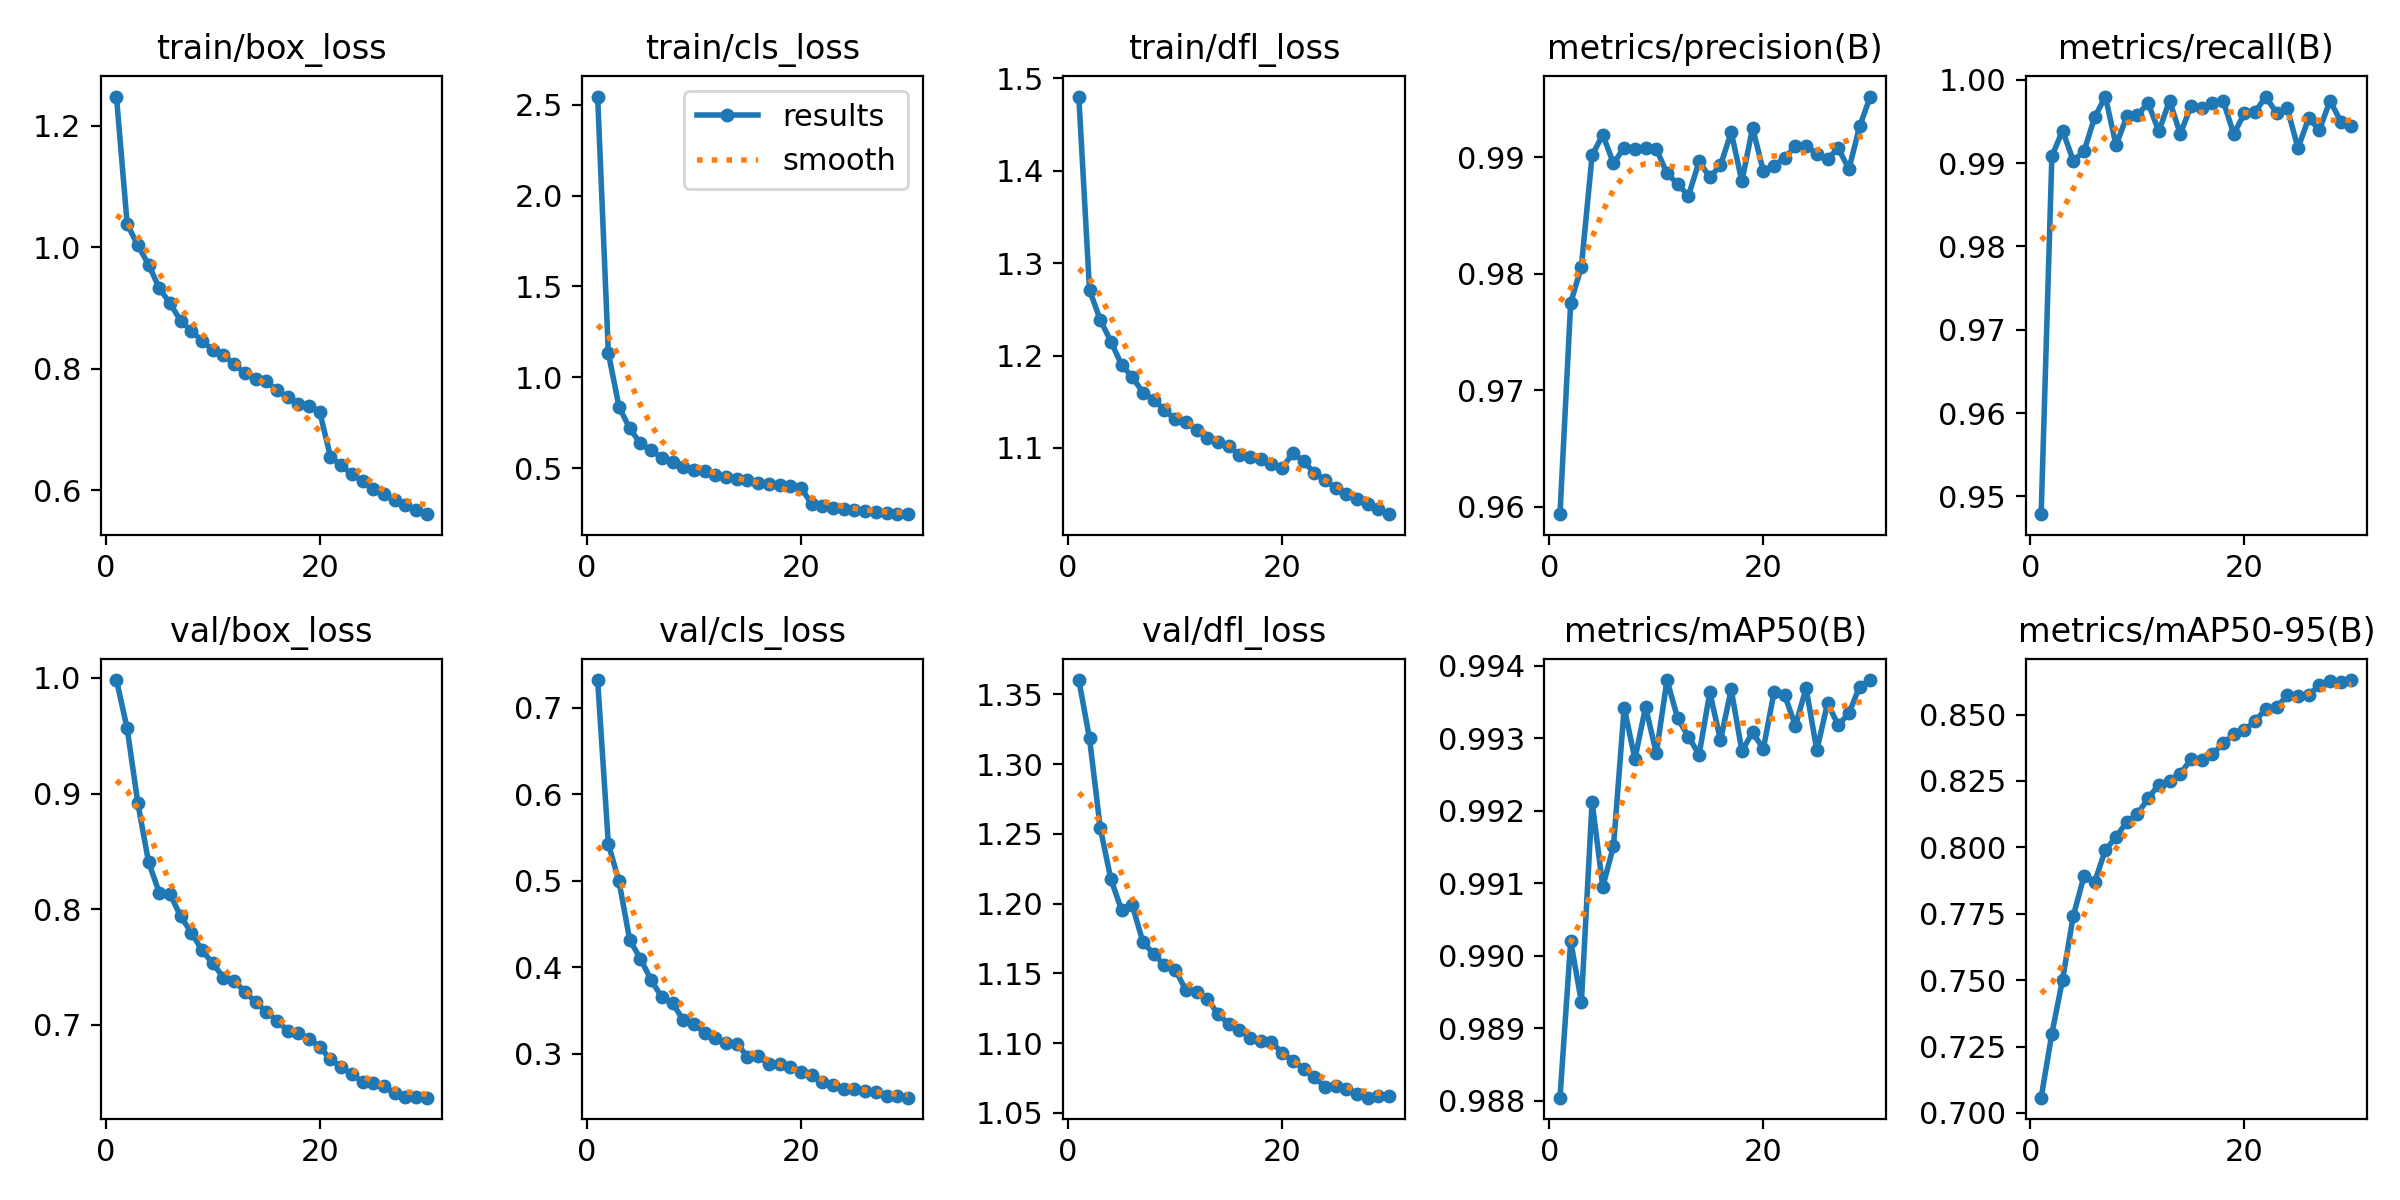

The table this chart was drawn from, first rows:
epoch, time, train/box_loss, train/cls_loss, train/dfl_loss, metrics/precision(B), metrics/recall(B), metrics/mAP50(B), metrics/mAP50-95(B), val/box_loss, val/cls_loss, val/dfl_loss, lr/pg0, lr/pg1, lr/pg2
1, 239, 1.248, 2.544, 1.48, 0.9594, 0.9479, 0.988, 0.7057, 0.9982, 0.7318, 1.36, 0.0001389, 0.0001389, 0.0001389
2, 480.9, 1.038, 1.134, 1.271, 0.9775, 0.9908, 0.9902, 0.7298, 0.9564, 0.5425, 1.319, 0.0002688, 0.0002688, 0.0002688
3, 698.8, 1.003, 0.8382, 1.239, 0.9806, 0.9939, 0.9894, 0.7502, 0.8916, 0.4991, 1.254, 0.0003894, 0.0003894, 0.0003894
4, 925.6, 0.9715, 0.719, 1.215, 0.9902, 0.9903, 0.9921, 0.7742, 0.8407, 0.4314, 1.217, 0.0003757, 0.0003757, 0.0003757
5, 1149, 0.9327, 0.6368, 1.19, 0.9919, 0.9914, 0.9909, 0.7891, 0.8143, 0.4098, 1.195, 0.000362, 0.000362, 0.000362
6, 1386, 0.9078, 0.5982, 1.177, 0.9895, 0.9955, 0.9915, 0.787, 0.8132, 0.3853, 1.199, 0.0003482, 0.0003482, 0.0003482
7, 1649, 0.8789, 0.5593, 1.16, 0.9908, 0.998, 0.9934, 0.799, 0.7937, 0.3652, 1.172, 0.0003344, 0.0003344, 0.0003344
8, 1901, 0.8623, 0.5337, 1.152, 0.9907, 0.9921, 0.9927, 0.8039, 0.7798, 0.3585, 1.164, 0.0003207, 0.0003207, 0.0003207
9, 2168, 0.8458, 0.509, 1.141, 0.9908, 0.9956, 0.9934, 0.8096, 0.7644, 0.3391, 1.156, 0.0003069, 0.0003069, 0.0003069
10, 2419, 0.8305, 0.493, 1.131, 0.9907, 0.9958, 0.9928, 0.8125, 0.7532, 0.3346, 1.153, 0.0002932, 0.0002932, 0.0002932
11, 2642, 0.8231, 0.4838, 1.128, 0.9886, 0.9972, 0.9938, 0.8185, 0.7409, 0.324, 1.138, 0.0002794, 0.0002794, 0.0002794
12, 2865, 0.8071, 0.4651, 1.12, 0.9877, 0.9938, 0.9933, 0.8235, 0.7379, 0.3184, 1.137, 0.0002656, 0.0002656, 0.0002656
13, 3099, 0.7934, 0.4511, 1.111, 0.9867, 0.9975, 0.993, 0.8251, 0.7287, 0.3129, 1.132, 0.0002519, 0.0002519, 0.0002519
14, 3339, 0.7831, 0.4424, 1.106, 0.9897, 0.9935, 0.9928, 0.8277, 0.7196, 0.3119, 1.121, 0.0002381, 0.0002381, 0.0002381
15, 3587, 0.7794, 0.4339, 1.102, 0.9883, 0.9969, 0.9936, 0.8331, 0.7112, 0.2968, 1.114, 0.0002243, 0.0002243, 0.0002243
16, 3826, 0.7644, 0.4216, 1.093, 0.9893, 0.9967, 0.993, 0.833, 0.7036, 0.2974, 1.109, 0.0002106, 0.0002106, 0.0002106
17, 4069, 0.7537, 0.4148, 1.09, 0.9922, 0.9973, 0.9937, 0.8351, 0.695, 0.2884, 1.103, 0.0001968, 0.0001968, 0.0001968
18, 4306, 0.7421, 0.4072, 1.088, 0.9879, 0.9975, 0.9928, 0.8391, 0.6926, 0.2879, 1.102, 0.0001831, 0.0001831, 0.0001831
19, 4550, 0.739, 0.4004, 1.083, 0.9925, 0.9935, 0.9931, 0.8426, 0.6879, 0.2849, 1.101, 0.0001693, 0.0001693, 0.0001693
20, 4790, 0.7289, 0.3938, 1.078, 0.9888, 0.996, 0.9929, 0.8441, 0.6809, 0.2793, 1.093, 0.0001555, 0.0001555, 0.0001555
21, 5045, 0.6553, 0.3035, 1.095, 0.9893, 0.9962, 0.9936, 0.8477, 0.67, 0.2753, 1.087, 0.0001418, 0.0001418, 0.0001418
22, 5279, 0.6413, 0.2939, 1.086, 0.9899, 0.998, 0.9936, 0.852, 0.6633, 0.268, 1.082, 0.000128, 0.000128, 0.000128
23, 5515, 0.6266, 0.2843, 1.073, 0.9909, 0.996, 0.9932, 0.8527, 0.6573, 0.2639, 1.075, 0.0001143, 0.0001143, 0.0001143
24, 5744, 0.6148, 0.2774, 1.066, 0.991, 0.9966, 0.9937, 0.8572, 0.6504, 0.2594, 1.069, 0.0001005, 0.0001005, 0.0001005
25, 5978, 0.6026, 0.2705, 1.056, 0.9903, 0.9918, 0.9928, 0.857, 0.6493, 0.2598, 1.069, 8.6736e-05, 8.6736e-05, 8.6736e-05
26, 6203, 0.5934, 0.2662, 1.05, 0.9898, 0.9954, 0.9935, 0.8574, 0.6466, 0.2575, 1.067, 7.2975e-05, 7.2975e-05, 7.2975e-05
27, 6434, 0.5838, 0.2605, 1.045, 0.9908, 0.994, 0.9932, 0.8611, 0.6407, 0.2557, 1.064, 5.9214e-05, 5.9214e-05, 5.9214e-05
28, 6664, 0.5755, 0.2554, 1.04, 0.989, 0.9975, 0.9933, 0.8627, 0.6375, 0.2516, 1.061, 4.5453e-05, 4.5453e-05, 4.5453e-05
29, 6892, 0.5683, 0.2512, 1.034, 0.9927, 0.995, 0.9937, 0.8621, 0.6374, 0.2507, 1.062, 3.1692e-05, 3.1692e-05, 3.1692e-05
30, 7109, 0.5609, 0.2477, 1.028, 0.9952, 0.9945, 0.9938, 0.863, 0.637, 0.2493, 1.062, 1.7931e-05, 1.7931e-05, 1.7931e-05
